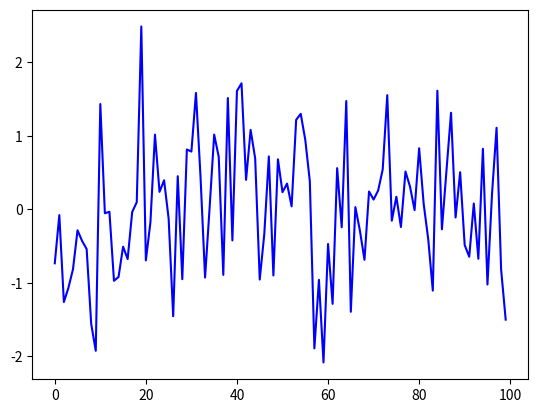

This figure's Python source:
from random import normalvariate
import matplotlib.pyplot as plt
ts_length = 100
epsilon_values = []   # An empty list
for i in range(ts_length):
    e = normalvariate(0, 1)
    epsilon_values.append(e)
plt.plot(epsilon_values, 'b-')
plt.show()
